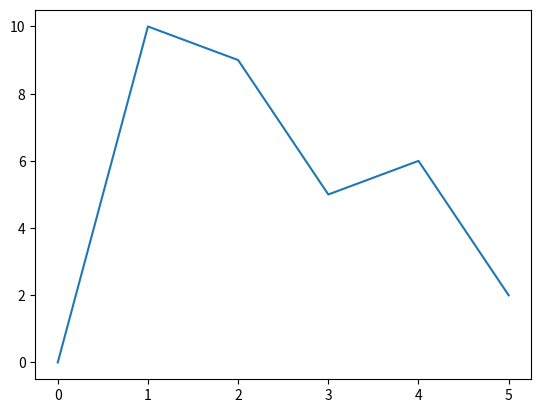

The script that saved this image:
import matplotlib.pyplot as plt
import numpy as np

# ypoints =np.array([0,1,0,1,0,1])
ypoints =np.array([0,10,9,5,6,2])

plt.plot(ypoints)
plt.show()